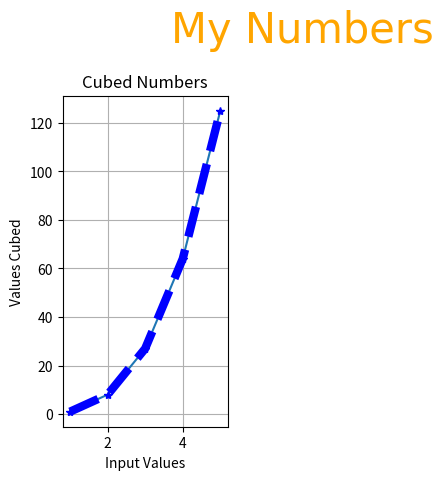

Write the Python code that produced this figure. (Note: this script raises an exception after producing the figure.)

import matplotlib.pyplot as plt

cubed=[]
inputVal=[1,2,3,4,5]
for num in inputVal:
    cubed.append(num*num*num)
plt.suptitle("My Numbers",c="orange",fontfamily="Bookman Old Style", fontsize="30")
plt.subplots_adjust(top=.8,wspace=1)
ax1 = plt.subplot(1,2,1)    
ax1.plot(inputVal,cubed)
plt.plot(inputVal,cubed, marker ='*',ls='--', lw='6',c="blue")
plt.title("Cubed Numbers")
plt.ylabel("Values Cubed")
plt.xlabel("Input Values")
plt.grid()

pow=[]
for num in inputVal:
    pow.append(num*num)
plt.style.use("seaborn")       
ax2 = plt.subplot(1,2,2) 
ax2.plot(inputVal,pow)
plt.plot(inputVal,pow, c='red')
plt.title("Numbers Raised")
plt.ylabel("Second Power")
plt.xlabel("Input Values")
plt.grid()

plt.show()
